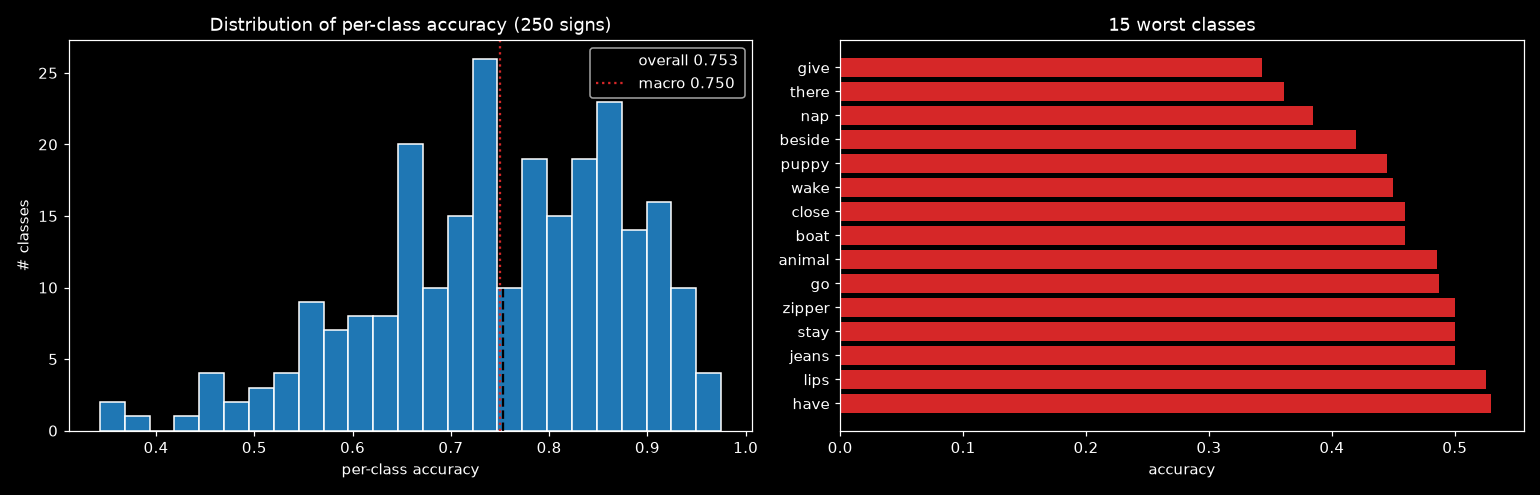

Source data for this figure (header and first rows):
label, sign, accuracy, n_val
95, give, 0.3429, 35
216, there, 0.3611, 36
150, nap, 0.3846, 39
21, beside, 0.4194, 31
179, puppy, 0.4444, 36
233, wake, 0.45, 40
46, close, 0.4595, 37
27, boat, 0.4595, 37
5, animal, 0.4857, 35
97, go, 0.4872, 39
249, zipper, 0.5, 30
205, stay, 0.5, 38
126, jeans, 0.5, 38
134, lips, 0.525, 40
108, have, 0.5294, 34
160, on, 0.5405, 37
188, room, 0.5405, 37
231, vacuum, 0.5484, 31
11, awake, 0.55, 40
13, bad, 0.5526, 38
127, jump, 0.5526, 38
136, look, 0.561, 41
166, pajamas, 0.5641, 39
149, mouth, 0.5641, 39
222, tongue, 0.5676, 37
70, empty, 0.5676, 37
1, after, 0.5714, 35
20, before, 0.5714, 35
170, person, 0.5806, 31
124, into, 0.5833, 36
152, night, 0.5882, 34
18, bedroom, 0.5897, 39
53, cut, 0.5946, 37
161, open, 0.6, 35
139, make, 0.6, 40
84, fish, 0.6053, 38
235, wet, 0.6053, 38
227, tree, 0.6053, 38
74, fall, 0.6053, 38
107, hate, 0.6111, 36
3, all, 0.6154, 39
41, cheek, 0.6216, 37
38, cat, 0.625, 40
43, chin, 0.6286, 35
215, that, 0.6316, 38
115, hesheit, 0.6389, 36
154, noisy, 0.6389, 36
223, tooth, 0.641, 39
98, goose, 0.641, 39
180, puzzle, 0.6471, 34
125, jacket, 0.6471, 34
71, every, 0.6486, 37
28, book, 0.6486, 37
66, dryer, 0.6486, 37
225, touch, 0.6486, 37
208, story, 0.6486, 37
151, napkin, 0.65, 40
167, pen, 0.65, 40
206, sticky, 0.6571, 35
232, wait, 0.6571, 35
... 190 more rows
